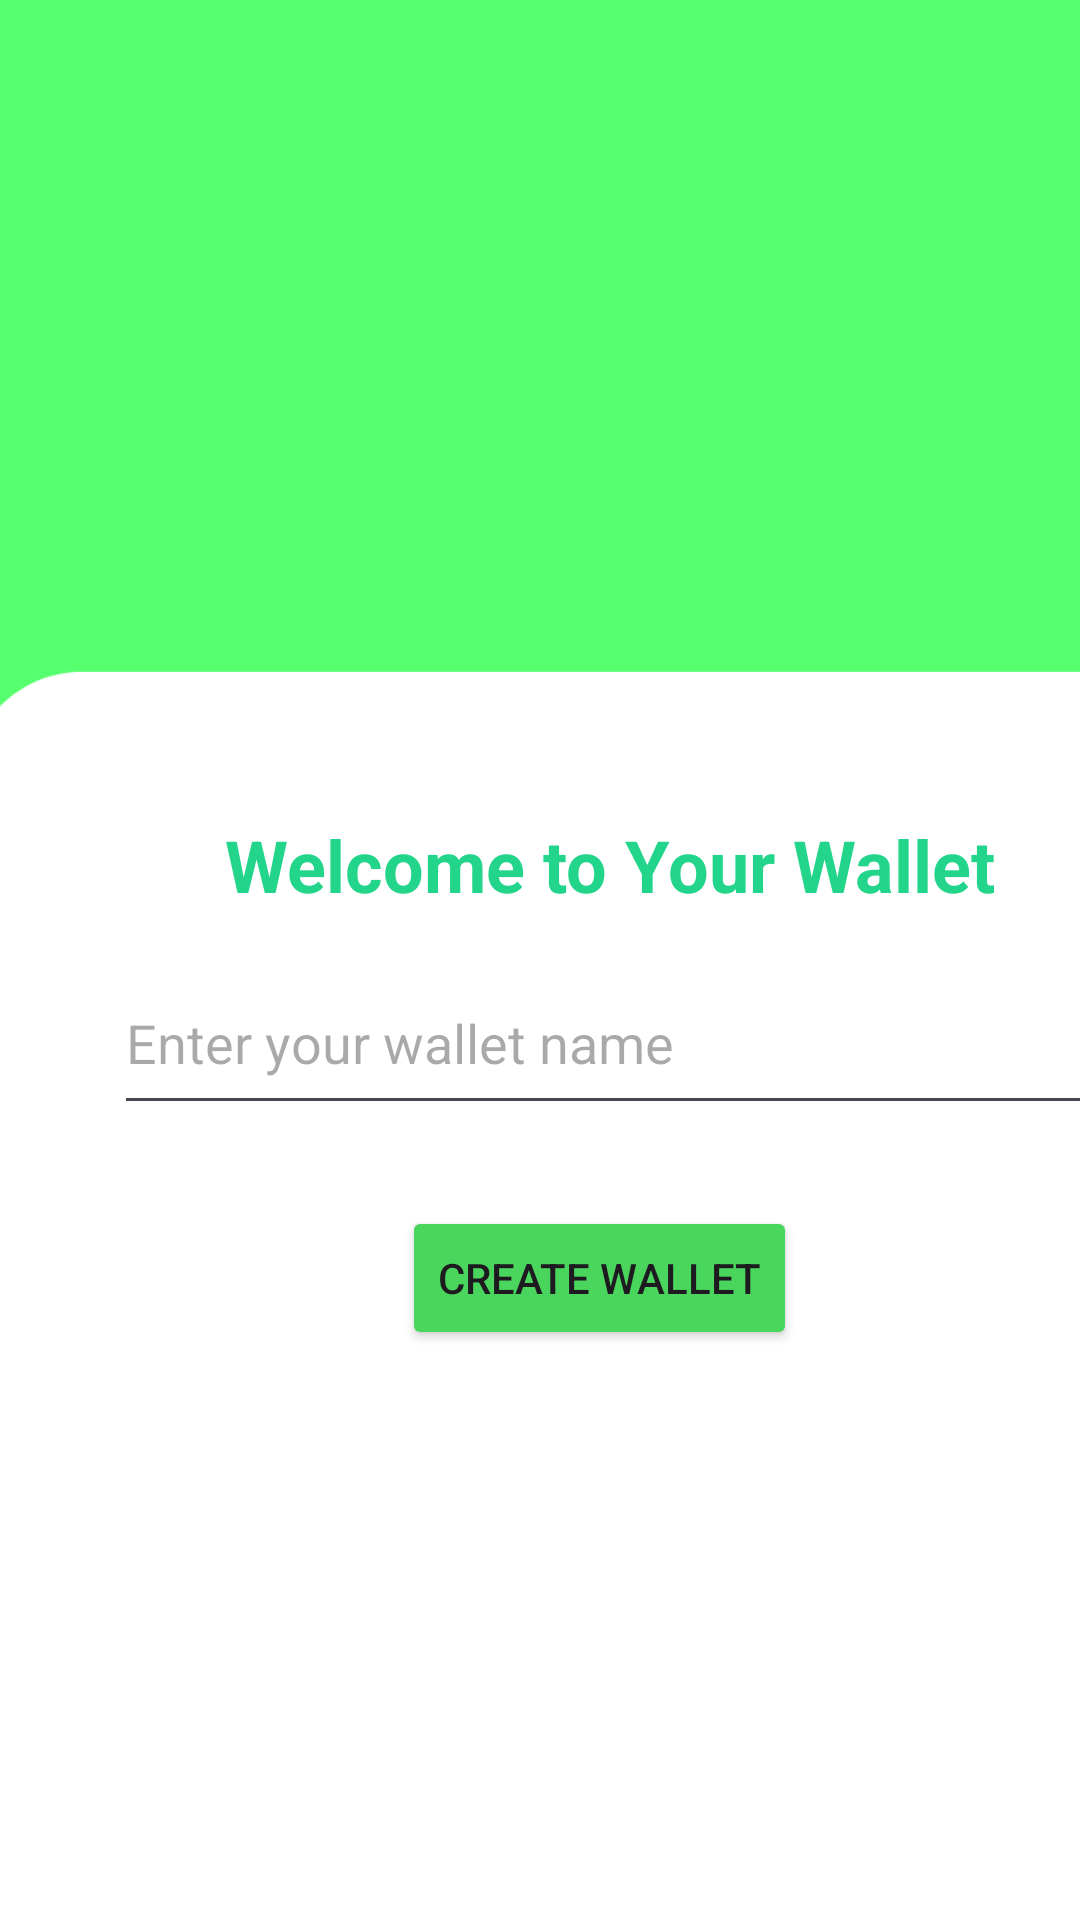

Write the Android layout XML for this screen, with the resource values it uses.
<!-- AndroidManifest.xml: application theme Theme.MyApplication -->
<!-- res/layout/activity_login_wallet.xml -->
<?xml version="1.0" encoding="utf-8"?>
<AbsoluteLayout xmlns:android="http://schemas.android.com/apk/res/android"
    xmlns:app="http://schemas.android.com/apk/res-auto"
    xmlns:tools="http://schemas.android.com/tools"
    android:layout_width="match_parent"
    android:layout_height="match_parent"
    android:background="#56FF6D"
    tools:context=".LoginWalletActivity">

    <ImageView
        android:id="@+id/imageView4"
        android:layout_width="431dp"
        android:layout_height="848dp"
        android:layout_x="-11dp"
        android:layout_y="-46dp"
        android:backgroundTint="#56FE6D"
        android:src="@drawable/box" />

    <TextView
        android:id="@+id/tvWelcome"
        android:layout_width="wrap_content"
        android:layout_height="wrap_content"
        android:layout_marginTop="30dp"
        android:layout_x="75dp"
        android:layout_y="272dp"
        android:text="Welcome to Your Wallet"
        android:textColor="#23D58B"
        android:textSize="24sp"
        android:textStyle="bold" />

    <EditText
        android:id="@+id/etWalletName"
        android:layout_width="340dp"
        android:layout_height="58dp"
        android:layout_margin="20dp"
        android:layout_x="38dp"
        android:layout_y="317dp"
        android:hint="Enter your wallet name"
        android:inputType="text" />

    <Button
        android:id="@+id/btnCreateWallet"
        android:layout_width="wrap_content"
        android:layout_height="wrap_content"
        android:layout_marginTop="20dp"
        android:layout_x="134dp"
        android:layout_y="402dp"
        android:backgroundTint="#4AD55D"
        android:text="Create Wallet" />

    <ImageView
        android:id="@+id/imageView3"
        android:layout_width="166dp"
        android:layout_height="162dp"
        android:layout_x="114dp"
        android:layout_y="28dp"
        android:src="@drawable/logomoni1" />

</AbsoluteLayout>
<!-- resources referenced by this layout -->
<resources>
  <!-- drawable box: png bitmap (drawable, 7670 bytes) -->
  <style name="Theme.MyApplication" parent="Theme.Material3.DayNight.NoActionBar">
          
          <item name="android:windowBackground">@drawable/splash_screen</item>
      </style>
  <!-- drawable splash_screen (drawable) -->
  <?xml version="1.0" encoding="utf-8"?>
  <layer-list xmlns:android="http://schemas.android.com/apk/res/android">
      
      <item android:drawable="@color/light_green_color" />
  
      
      <item>
          <bitmap
              android:gravity="center"
              android:src="@drawable/bat4" /> 
      </item>
  </layer-list>
  <color name="light_green_color">#CFE9DB</color>
  <!-- drawable bat4: png bitmap (drawable, 4772 bytes) -->
</resources>
